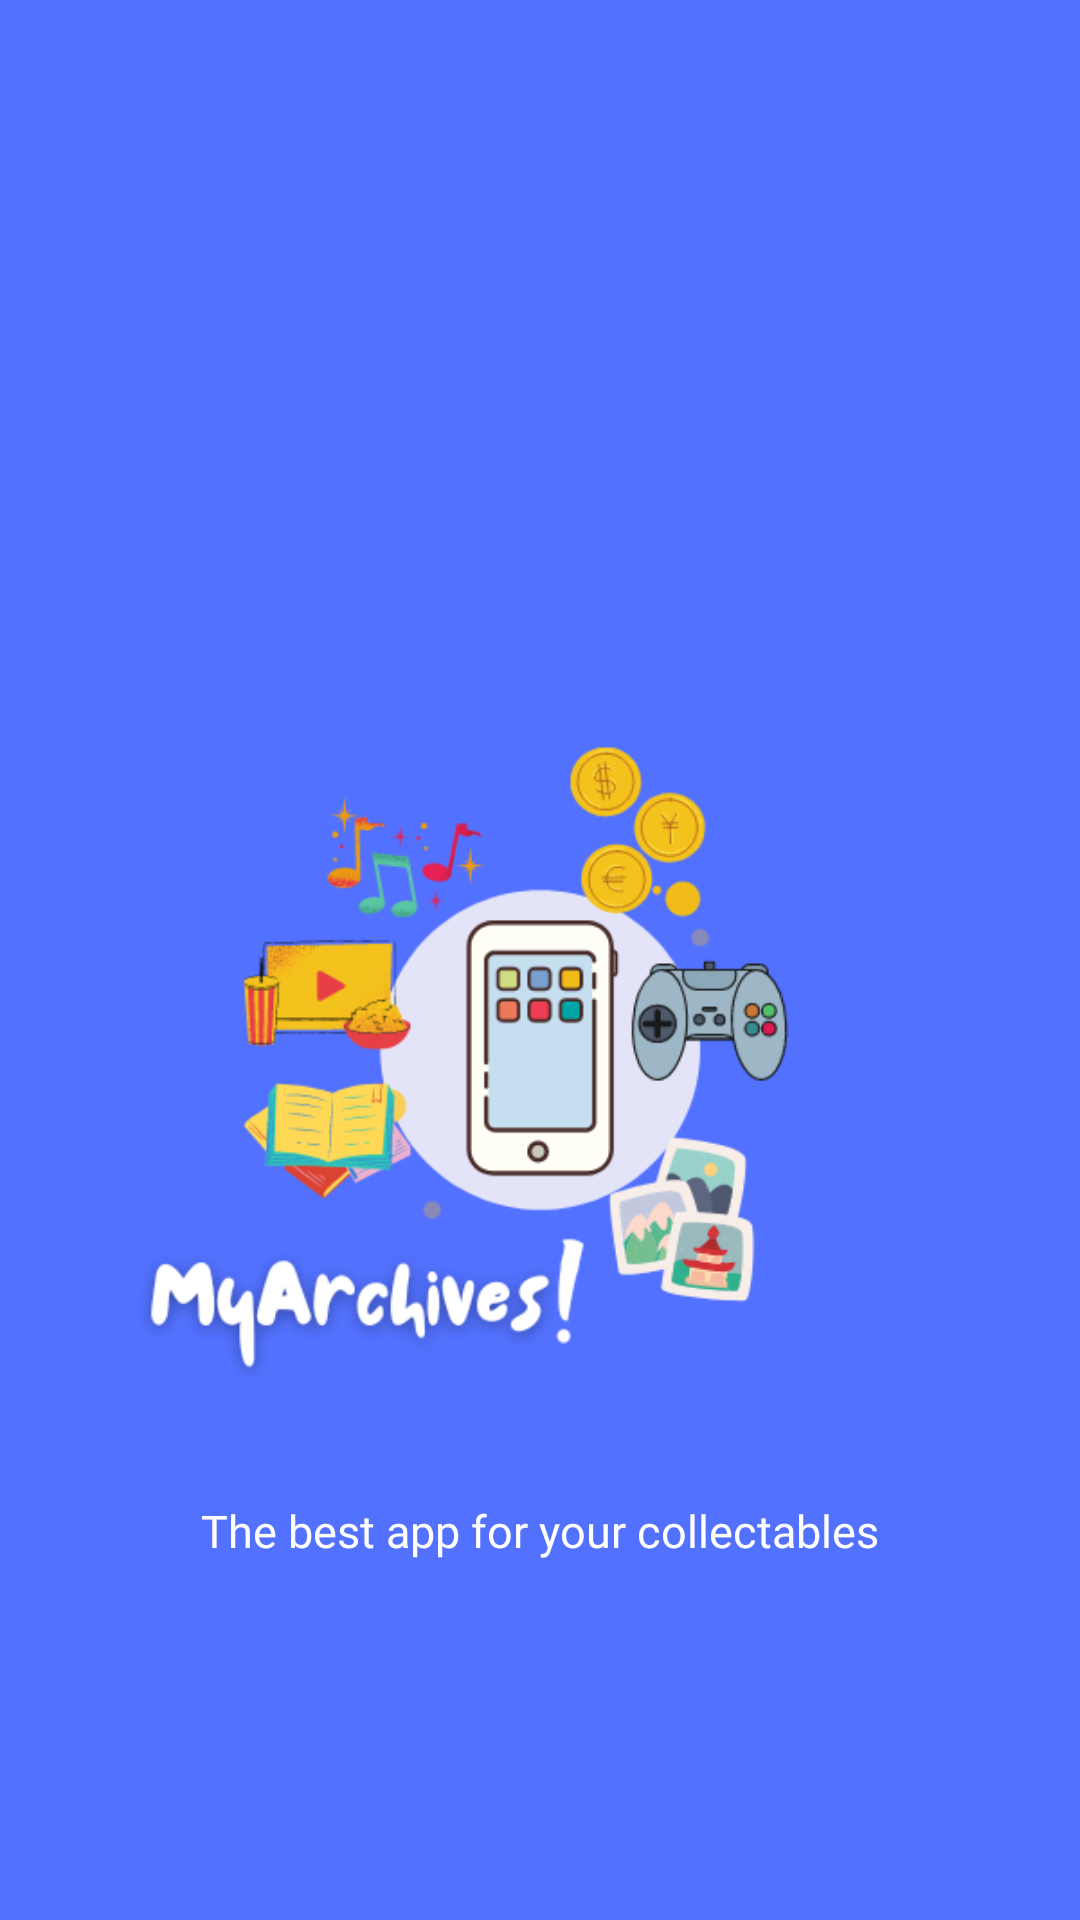

Here is an Android app screen rendered from its layout file. Give the layout XML and the strings, colors and styles it references.
<!-- AndroidManifest.xml: application theme Theme.MyArchivesApp -->
<!-- res/layout/activity_main.xml -->
<?xml version="1.0" encoding="utf-8"?>
<LinearLayout xmlns:android="http://schemas.android.com/apk/res/android"
    xmlns:app="http://schemas.android.com/apk/res-auto"
    xmlns:tools="http://schemas.android.com/tools"
    android:layout_width="match_parent"
    android:layout_height="match_parent"
    tools:context=".MainActivity"
    android:orientation="vertical"
    android:background="#5271ff">

    <ImageView
        android:id="@+id/image_view"
        android:layout_width="300dp"
        android:layout_height="300dp"
        android:src="@drawable/myarchiveslogo"
        android:layout_gravity="center"
        android:layout_marginTop="200dp"/>

    <TextView
        android:id="@+id/textview_title"
        android:layout_width="wrap_content"
        android:layout_height="wrap_content"
        android:text="The best app for your collectables"
        android:layout_gravity="center"
        android:textColor="@color/white"
        android:textSize="15sp"
        android:fontFamily="@font/montserrat_regular"/>

</LinearLayout>
<!-- resources referenced by this layout -->
<resources>
  <!-- drawable myarchiveslogo: png bitmap (drawable, 58634 bytes) -->
  <style name="Theme.MyArchivesApp" parent="Theme.MaterialComponents.DayNight.NoActionBar">
          
          <item name="colorPrimary">@color/purple_500</item>
          <item name="colorPrimaryVariant">@color/purple_700</item>
          <item name="colorOnPrimary">@color/white</item>
          
          <item name="colorSecondary">@color/teal_200</item>
          <item name="colorSecondaryVariant">@color/teal_700</item>
          <item name="colorOnSecondary">@color/black</item>
          
          <item name="android:statusBarColor" tools:targetApi="l">?attr/colorPrimaryVariant</item>
          
      </style>
  <!-- not gathered from this repository: default colours our renderer supplied (Android Studio template values) -->
  <color name="purple_500">#FF6200EE</color>
  <color name="purple_700">#FF3700B3</color>
  <color name="teal_200">#FF03DAC5</color>
  <color name="teal_700">#FF018786</color>
  <color name="black">#FF000000</color>
  <color name="white">#FFFFFFFF</color>
</resources>
